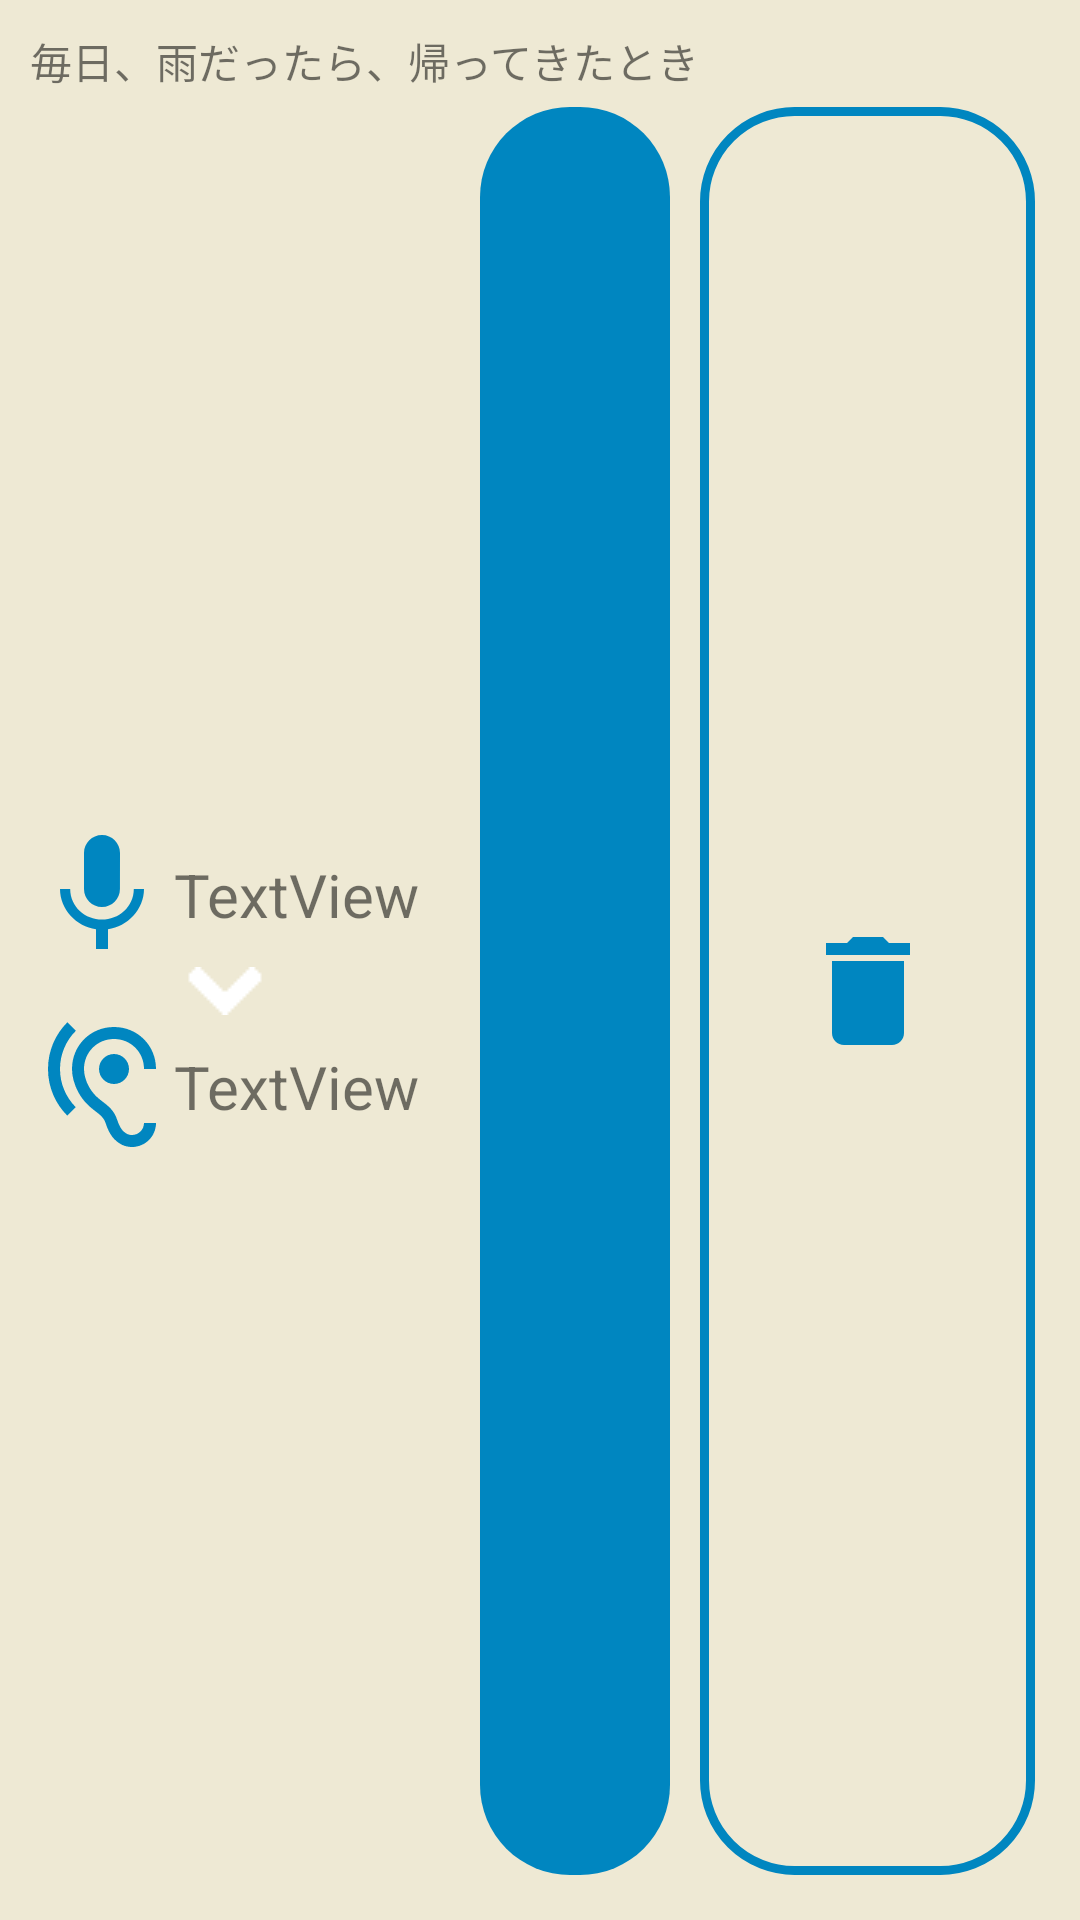

Layout XML and referenced resources for this Android screen:
<!-- AndroidManifest.xml: application theme AppTheme -->
<!-- res/layout/manage_voice_message_item_cell.xml -->
<?xml version="1.0" encoding="utf-8"?>

<LinearLayout xmlns:android="http://schemas.android.com/apk/res/android"
    xmlns:app="http://schemas.android.com/apk/res-auto"
    android:layout_width="match_parent"
    android:layout_height="wrap_content"
    android:background="@color/colorBg"
    android:orientation="horizontal">

    <LinearLayout
        android:layout_width="match_parent"
        android:layout_height="match_parent"
        android:layout_margin="10dp"
        android:layout_weight="1"
        android:orientation="vertical">

        <TextView
            android:id="@+id/paramTextView"
            android:layout_width="wrap_content"
            android:layout_height="wrap_content"
            android:text="毎日、雨だったら、帰ってきたとき" />

        <LinearLayout
            android:layout_width="match_parent"
            android:layout_height="match_parent"
            android:gravity="center_vertical"
            android:orientation="horizontal">

            <LinearLayout
                android:layout_width="wrap_content"
                android:layout_height="wrap_content"
                android:orientation="vertical">

                <LinearLayout
                    android:layout_width="wrap_content"
                    android:layout_height="match_parent"
                    android:gravity="center_vertical"
                    android:orientation="horizontal">

                    <ImageView
                        android:id="@+id/imageView3"
                        android:layout_width="match_parent"
                        android:layout_height="wrap_content"
                        android:layout_weight="1"
                        app:srcCompat="@drawable/ic_mic_black_24dp" />

                    <TextView
                        android:id="@+id/mbmic_text1"
                        android:layout_width="match_parent"
                        android:layout_height="wrap_content"
                        android:text="TextView"
                        android:textSize="20sp" />
                </LinearLayout>

                <ImageView
                    android:id="@+id/imageView5"
                    android:layout_width="match_parent"
                    android:layout_height="match_parent"
                    app:srcCompat="@drawable/baseline_keyboard_arrow_down_white_h18px" />

                <LinearLayout
                    android:layout_width="wrap_content"
                    android:layout_height="match_parent"
                    android:gravity="center_vertical"
                    android:orientation="horizontal">

                    <ImageView
                        android:id="@+id/imageView4"
                        android:layout_width="wrap_content"
                        android:layout_height="wrap_content"
                        android:layout_weight="1"
                        app:srcCompat="@drawable/ic_hearing_black_24dp" />

                    <TextView
                        android:id="@+id/mbmic_text2"
                        android:layout_width="match_parent"
                        android:layout_height="wrap_content"
                        android:text="TextView"
                        android:textSize="20sp" />
                </LinearLayout>

            </LinearLayout>

            <Space
                android:layout_width="15dp"
                android:layout_height="wrap_content" />

            <ImageButton
                android:id="@+id/playButton"
                android:layout_width="wrap_content"
                android:layout_height="match_parent"
                android:layout_margin="5dp"
                android:layout_weight="1"
                android:background="@drawable/button"
                app:srcCompat="@drawable/baseline_play_arrow_white_24dp" />

            <ImageButton
                android:id="@+id/deleteButton"
                android:layout_width="wrap_content"
                android:layout_height="match_parent"
                android:layout_margin="5dp"
                android:layout_weight="1"
                android:background="@drawable/button_border"
                app:srcCompat="@drawable/ic_delete_black_24dp" />

        </LinearLayout>
    </LinearLayout>

</LinearLayout>
<!-- resources referenced by this layout -->
<resources>
  <color name="colorBg">#EEE9D4</color>
  <!-- drawable baseline_keyboard_arrow_down_white_h18px: png bitmap (drawable, 215 bytes) -->
  <!-- drawable button (drawable-v24) -->
  <?xml version="1.0" encoding="utf-8"?>
  
  <shape xmlns:android="http://schemas.android.com/apk/res/android"
      android:layout_width="match_parent"
      android:layout_height="match_parent"
      android:shape="rectangle">
  
      
      <solid android:color="@color/colorPrimary" />
  
      
      <corners android:radius="30dp" />
  
  </shape>
  <!-- drawable button_border (drawable) -->
  <?xml version="1.0" encoding="utf-8"?>
  
  <shape xmlns:android="http://schemas.android.com/apk/res/android"
      android:layout_width="match_parent"
      android:layout_height="match_parent"
      android:shape="rectangle">
  
      
      <solid android:color="@color/none" />
  
      <stroke android:width="3dp"
          android:color="@color/colorPrimary"/>
  
      
      <corners android:radius="30dp" />
  
  </shape>
  <!-- drawable ic_delete_black_24dp (drawable) -->
  <vector android:height="48dp" android:tint="#0086C0"
      android:viewportHeight="24.0" android:viewportWidth="24.0"
      android:width="48dp" xmlns:android="http://schemas.android.com/apk/res/android">
      <path android:fillColor="#FF000000" android:pathData="M6,19c0,1.1 0.9,2 2,2h8c1.1,0 2,-0.9 2,-2V7H6v12zM19,4h-3.5l-1,-1h-5l-1,1H5v2h14V4z"/>
  </vector>
  <!-- drawable ic_hearing_black_24dp (drawable) -->
  <vector android:height="48dp" android:tint="#0086C0"
      android:viewportHeight="24.0" android:viewportWidth="24.0"
      android:width="48dp" xmlns:android="http://schemas.android.com/apk/res/android">
      <path android:fillColor="#FF000000" android:pathData="M17,20c-0.29,0 -0.56,-0.06 -0.76,-0.15 -0.71,-0.37 -1.21,-0.88 -1.71,-2.38 -0.51,-1.56 -1.47,-2.29 -2.39,-3 -0.79,-0.61 -1.61,-1.24 -2.32,-2.53C9.29,10.98 9,9.93 9,9c0,-2.8 2.2,-5 5,-5s5,2.2 5,5h2c0,-3.93 -3.07,-7 -7,-7S7,5.07 7,9c0,1.26 0.38,2.65 1.07,3.9 0.91,1.65 1.98,2.48 2.85,3.15 0.81,0.62 1.39,1.07 1.71,2.05 0.6,1.82 1.37,2.84 2.73,3.55 0.51,0.23 1.07,0.35 1.64,0.35 2.21,0 4,-1.79 4,-4h-2c0,1.1 -0.9,2 -2,2zM7.64,2.64L6.22,1.22C4.23,3.21 3,5.96 3,9s1.23,5.79 3.22,7.78l1.41,-1.41C6.01,13.74 5,11.49 5,9s1.01,-4.74 2.64,-6.36zM11.5,9c0,1.38 1.12,2.5 2.5,2.5s2.5,-1.12 2.5,-2.5 -1.12,-2.5 -2.5,-2.5 -2.5,1.12 -2.5,2.5z"/>
  </vector>
  <!-- drawable ic_mic_black_24dp (drawable) -->
  <vector android:height="48dp" android:tint="#0086C0"
      android:viewportHeight="24.0" android:viewportWidth="24.0"
      android:width="48dp" xmlns:android="http://schemas.android.com/apk/res/android">
      <path android:fillColor="#FF000000" android:pathData="M12,14c1.66,0 2.99,-1.34 2.99,-3L15,5c0,-1.66 -1.34,-3 -3,-3S9,3.34 9,5v6c0,1.66 1.34,3 3,3zM17.3,11c0,3 -2.54,5.1 -5.3,5.1S6.7,14 6.7,11L5,11c0,3.41 2.72,6.23 6,6.72L11,21h2v-3.28c3.28,-0.48 6,-3.3 6,-6.72h-1.7z"/>
  </vector>
  <style name="AppTheme" parent="Theme.AppCompat.Light.NoActionBar">
          
          <item name="colorPrimary">@color/colorPrimary</item>
          <item name="colorPrimaryDark">@color/colorPrimary</item>
          <item name="colorAccent">@color/colorAccent</item>
      </style>
  <color name="colorPrimary">#0086C0</color>
  <color name="none">#00000000</color>
  <color name="colorAccent">#EFA500</color>
</resources>
